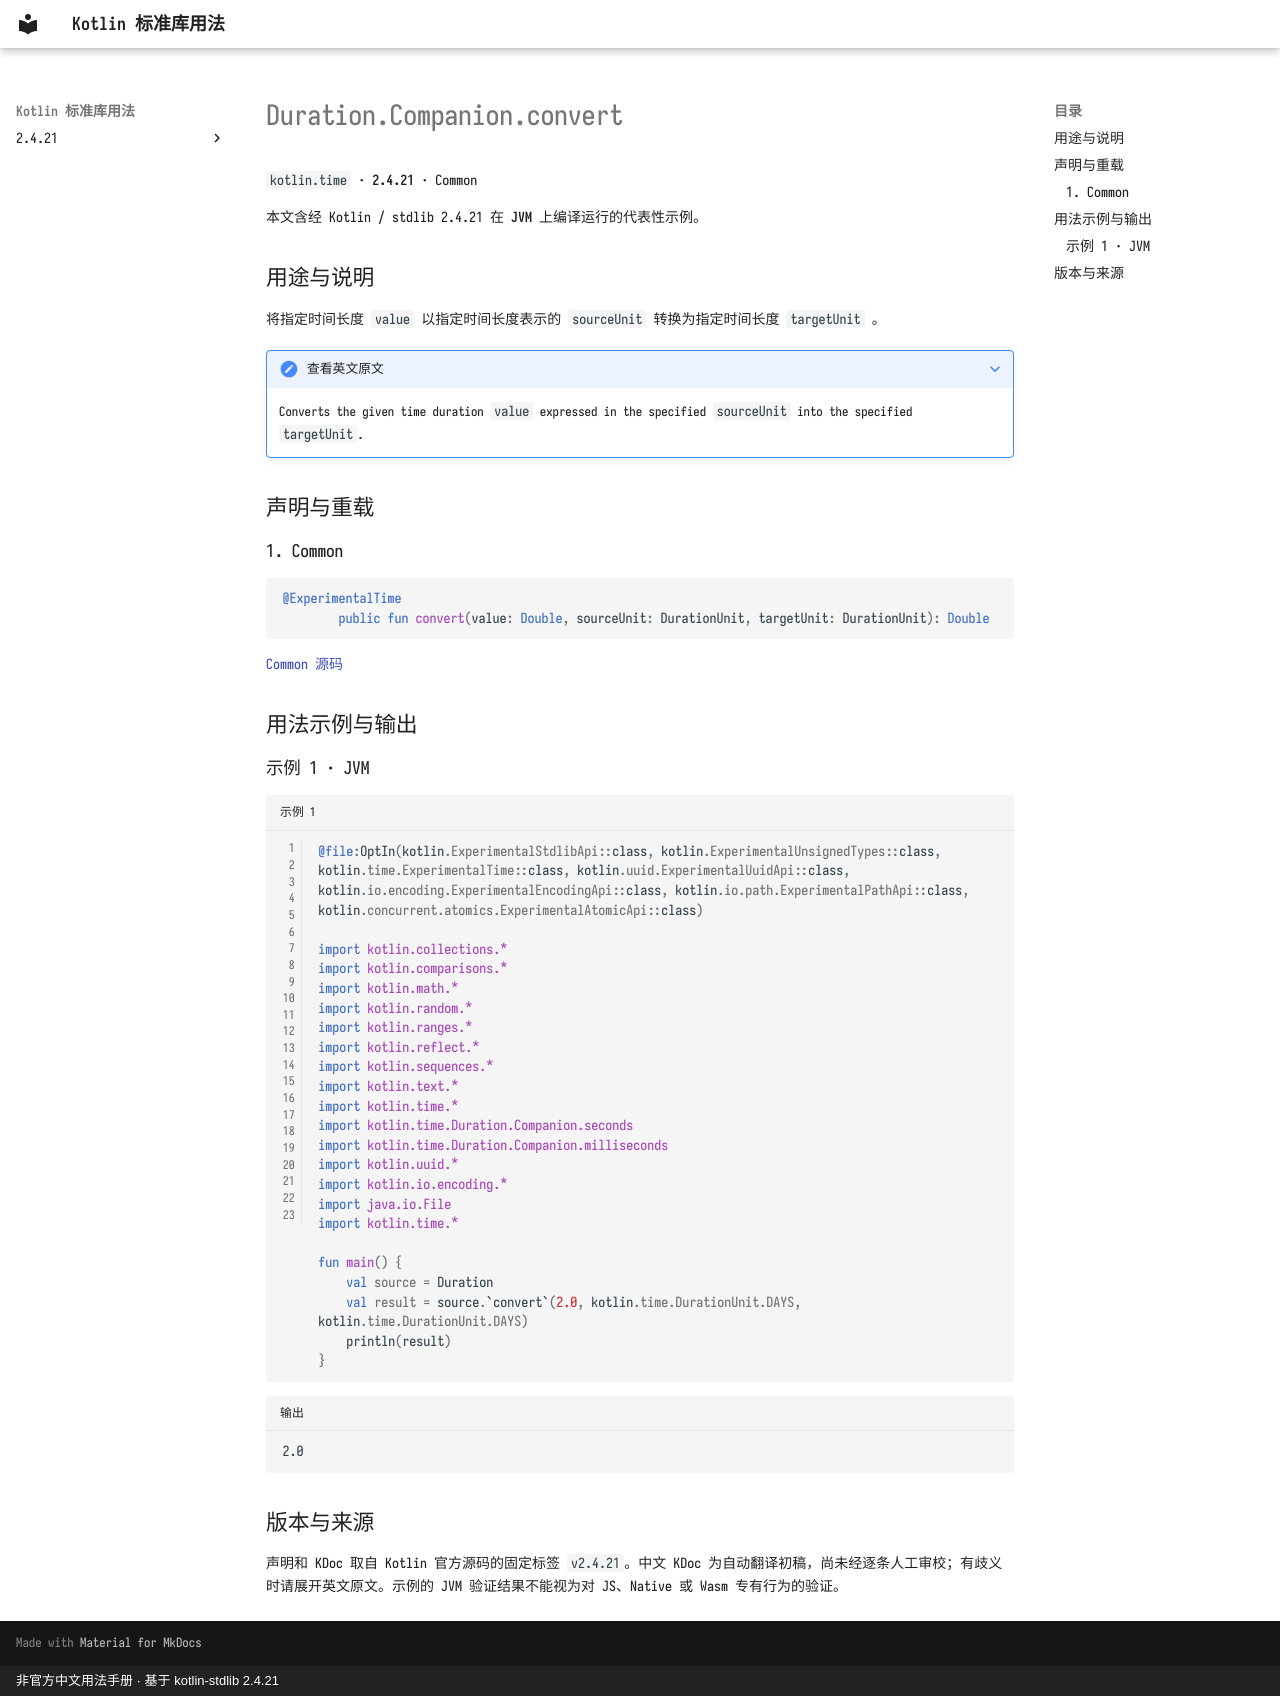

repository: oooooooko/kotlin-stdlib-docs · page: zh/api/kotlin.time/duration-companion-convert--77f45d15/index.html · generator: mkdocs · copyright: 非官方中文用法手册 · 基于 kotlin-stdlib 2.4.21

# Duration.Companion.convert

`kotlin.time` · **2.4.21** · Common

本文含经 Kotlin / stdlib 2.4.21 在 **JVM** 上编译运行的代表性示例。

## 用途与说明

将指定时间长度 `value` 以指定时间长度表示的 `sourceUnit` 转换为指定时间长度 `targetUnit` 。

??? note "查看英文原文"

    Converts the given time duration `value` expressed in the specified `sourceUnit` into the specified `targetUnit`.

## 声明与重载

### 1. Common

```kotlin
@ExperimentalTime
        public fun convert(value: Double, sourceUnit: DurationUnit, targetUnit: DurationUnit): Double
```

[Common 源码](https://github.com/JetBrains/kotlin/blob/v2.4.21/libraries/stdlib/src/kotlin/time/Duration.kt#L71)

## 用法示例与输出

### 示例 1 · JVM

```kotlin title="示例 1" linenums="1"
@file:OptIn(kotlin.ExperimentalStdlibApi::class, kotlin.ExperimentalUnsignedTypes::class, kotlin.time.ExperimentalTime::class, kotlin.uuid.ExperimentalUuidApi::class, kotlin.io.encoding.ExperimentalEncodingApi::class, kotlin.io.path.ExperimentalPathApi::class, kotlin.concurrent.atomics.ExperimentalAtomicApi::class)

import kotlin.collections.*
import kotlin.comparisons.*
import kotlin.math.*
import kotlin.random.*
import kotlin.ranges.*
import kotlin.reflect.*
import kotlin.sequences.*
import kotlin.text.*
import kotlin.time.*
import kotlin.time.Duration.Companion.seconds
import kotlin.time.Duration.Companion.milliseconds
import kotlin.uuid.*
import kotlin.io.encoding.*
import java.io.File
import kotlin.time.*

fun main() {
    val source = Duration
    val result = source.`convert`(2.0, kotlin.time.DurationUnit.DAYS, kotlin.time.DurationUnit.DAYS)
    println(result)
}
```

```text title="输出"
2.0
```

## 版本与来源

声明和 KDoc 取自 Kotlin 官方源码的固定标签 `v2.4.21`。中文 KDoc 为自动翻译初稿，尚未经逐条人工审校；有歧义时请展开英文原文。示例的 JVM 验证结果不能视为对 JS、Native 或 Wasm 专有行为的验证。
